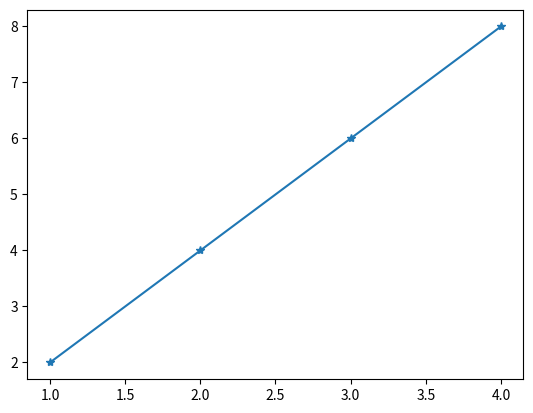

This chart was generated by the following Python code:
import numpy as np
import matplotlib as mp
import matplotlib.pyplot as plt
A=np.array([1,2,3,4])
B=np.array([2,4,6,8])
plt.plot(A,B,marker='*')
plt.show()
'''
Markers:
*-star
o-circle
x-X
+-plus
D-Diamond
s-Square
'''